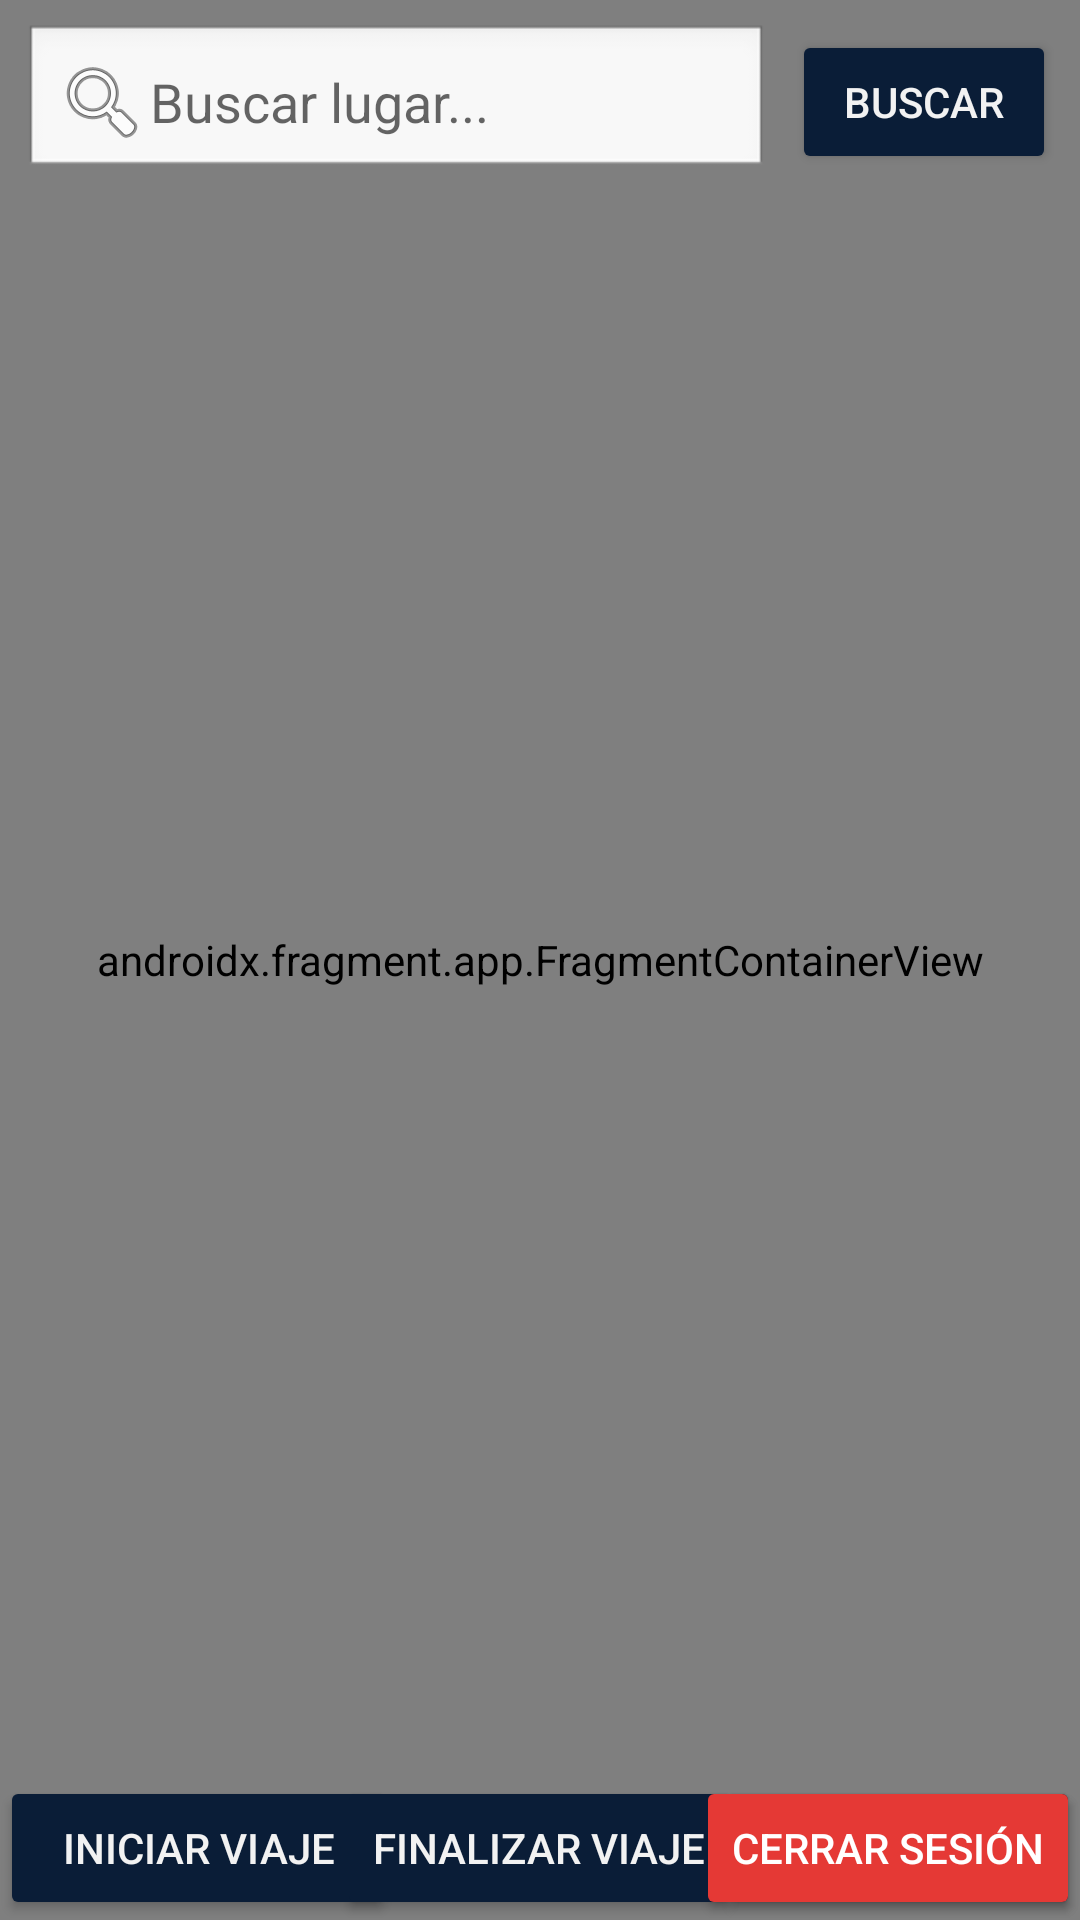

Reconstruct the res/layout file that produces this screen, plus the resources it refers to.
<!-- AndroidManifest.xml: application theme Theme.ApiRuteMap -->
<!-- res/layout/activity_main.xml -->
<?xml version="1.0" encoding="utf-8"?>
<FrameLayout
    xmlns:android="http://schemas.android.com/apk/res/android"
    android:layout_width="match_parent"
    android:layout_height="match_parent">

    
    <androidx.fragment.app.FragmentContainerView
        android:id="@+id/map"
        android:name="com.google.android.gms.maps.SupportMapFragment"
        android:layout_width="match_parent"
        android:layout_height="match_parent" />

    
    <LinearLayout
        android:id="@+id/searchContainer"
        android:orientation="horizontal"
        android:padding="8dp"
        android:layout_width="match_parent"
        android:layout_height="wrap_content"
        android:layout_gravity="top"
        android:gravity="center"
        android:background="@android:color/transparent">

        <EditText
            android:id="@+id/etSearchLocation"
            android:layout_width="0dp"
            android:layout_height="wrap_content"
            android:layout_weight="1"
            android:hint="Buscar lugar..."
            android:padding="10dp"
            android:background="@android:drawable/edit_text"
            android:inputType="text"
            android:drawableLeft="@android:drawable/ic_menu_search"/>

        <Button
            android:id="@+id/btnSearch"
            android:layout_width="wrap_content"
            android:layout_height="wrap_content"
            android:text="Buscar"
            android:backgroundTint="@color/darkBlue"
            android:textColor="@color/white"
            android:layout_marginLeft="8dp"/>
    </LinearLayout>

    
    <Button
        android:id="@+id/btnStartTrip"
        android:layout_width="132dp"
        android:layout_height="wrap_content"
        android:layout_gravity="bottom"
        android:backgroundTint="@color/darkBlue"
        android:text="Iniciar viaje"
        android:textColor="@color/white" />

    
    <Button
        android:id="@+id/btnCancel"
        android:layout_width="121dp"
        android:layout_height="wrap_content"
        android:layout_gravity="bottom|end"
        android:backgroundTint="@color/darkBlue"
        android:text="Cancelar"
        android:textColor="@color/white" />

    
    <Button
        android:id="@+id/btnFinish"
        android:layout_width="wrap_content"
        android:layout_height="wrap_content"
        android:layout_gravity="bottom|center"
        android:backgroundTint="@color/darkBlue"
        android:text="Finalizar viaje"
        android:textColor="@color/white" />

    <Button
        android:id="@+id/btnCenterMap"
        android:layout_width="wrap_content"
        android:layout_height="wrap_content"
        android:layout_alignParentEnd="true"
        android:layout_alignParentBottom="true"
        android:backgroundTint="#1E88E5"
        android:text="Mi posición"
        android:layout_gravity="bottom"
        android:textColor="#FFFFFF"
        android:visibility="gone" />

    <Button
        android:id="@+id/btnLogout"
        android:layout_width="wrap_content"
        android:layout_height="wrap_content"
        android:layout_gravity="bottom|end"
        android:backgroundTint="#E53935"
        android:text="Cerrar sesión"
        android:textColor="#FFFFFF"
        android:visibility="visible" />

    <Button
        android:id="@+id/btnVolverViajes"
        android:layout_width="wrap_content"
        android:layout_height="wrap_content"
        android:text="Volver a Viajes"
        android:backgroundTint="#1E88E5"
        android:visibility="gone"
        android:textColor="#FFFFFF"
        android:layout_gravity="bottom"
        />


</FrameLayout>
<!-- resources referenced by this layout -->
<resources>
  <color name="darkBlue">#0A1D37</color>
  <color name="white">#F2F2F2</color>
  <style name="Theme.ApiRuteMap" parent="Theme.AppCompat.Light.NoActionBar">
          <item name="colorPrimary">@color/darkBlue</item>
          <item name="colorPrimaryDark">@color/black</item>
          <item name="colorAccent">@color/white</item>
      </style>
  <color name="black">#1E1E1E</color>
</resources>
